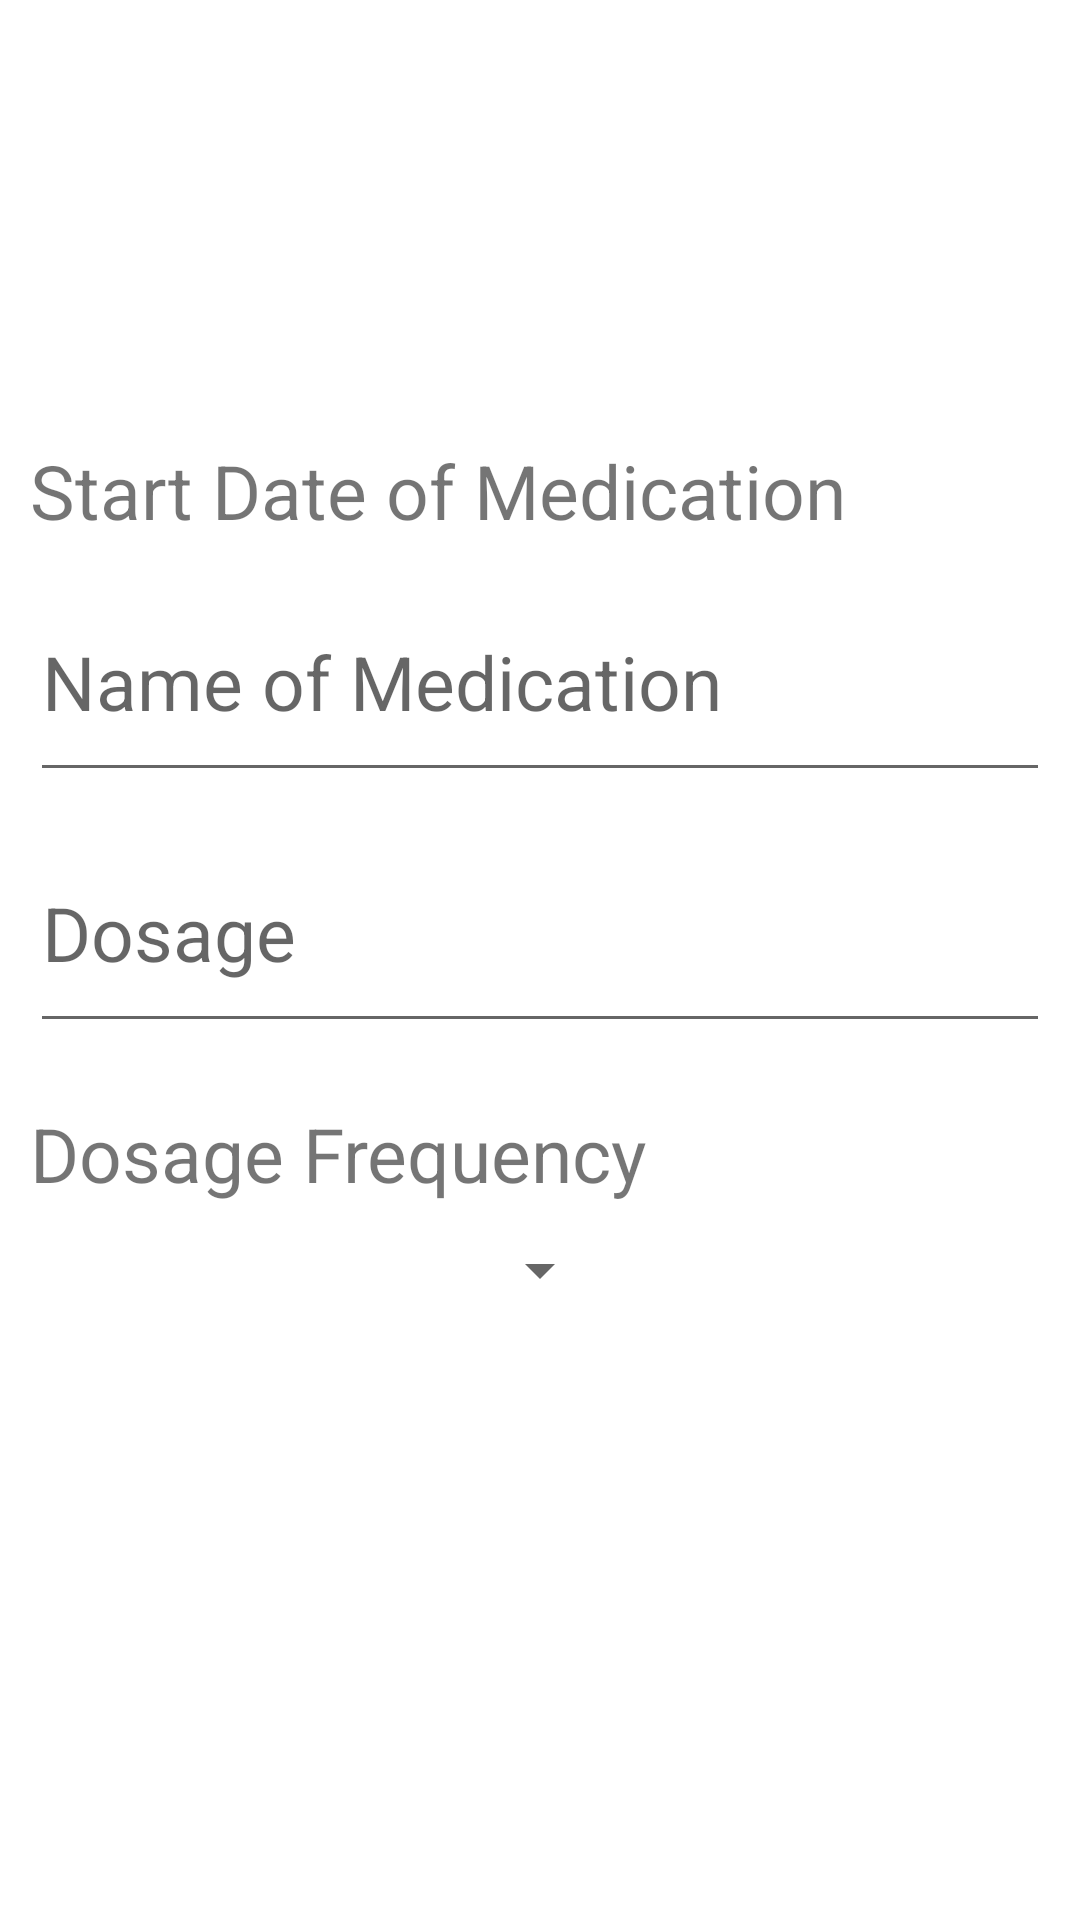

Produce the Android XML layout that renders to this screen, including the resource entries it uses.
<!-- AndroidManifest.xml: application theme Theme.CrohnsManagment1 -->
<!-- res/layout/fragment_add_medication.xml -->
<RelativeLayout xmlns:android="http://schemas.android.com/apk/res/android"
    xmlns:tools="http://schemas.android.com/tools"
    android:layout_width="match_parent"
    android:layout_height="match_parent"
    xmlns:app="http://schemas.android.com/apk/res-auto"
    android:background="@android:color/white"
    tools:context="ui.fragments.profile.AddMedication">

    <ScrollView
        android:layout_width="match_parent"
        android:layout_height="wrap_content"
        android:layout_centerInParent="true">


        <LinearLayout
            android:id="@+id/ll_textviews"
            android:layout_width="match_parent"
            android:layout_height="wrap_content"
            android:gravity="center"
            android:orientation="vertical">



            <TextView
                android:id="@+id/tv_dateSelectedMedication"
                android:layout_width="wrap_content"
                android:layout_height="wrap_content"
                android:layout_margin="10dp"
                android:layout_gravity="left"
                android:layout_marginStart="8dp"
                android:layout_marginTop="40dp"
                android:background="@drawable/border"
                android:text="Start Date of Medication"
                android:textSize="25sp" />



            <EditText
                android:id="@+id/et_medicationName"
                android:layout_width="match_parent"
                android:layout_height="wrap_content"
                android:layout_margin="10dp"
                android:paddingBottom="20dp"
                android:text=""
                android:hint="Name of Medication"
                android:textSize="25sp"/>

            <EditText
                android:id="@+id/et_dosage"
                android:layout_width="match_parent"
                android:layout_height="wrap_content"
                android:layout_margin="10dp"
                android:paddingBottom="20dp"
                android:inputType="numberDecimal"
                android:text=""
                android:hint="Dosage"
                android:textSize="25sp"/>

            <TextView
                android:id="@+id/tv_dosageFreq"
                android:layout_width="wrap_content"
                android:layout_height="wrap_content"
                android:layout_margin="10dp"
                android:layout_gravity="left"
                android:layout_marginStart="8dp"
                android:layout_marginTop="40dp"
                android:text="Dosage Frequency"
                android:textSize="25sp" />

            <Spinner
                android:id="@+id/spinner_dosage"
                android:layout_width="wrap_content"
                android:layout_height="wrap_content"/>







            <Button
                android:id="@+id/btn_confirm"
                android:layout_width="match_parent"
                android:layout_height="wrap_content"
                android:layout_margin="10dp"
                android:background="@drawable/round_button"
                android:backgroundTint="#26A69A"
                android:clickable="true"
                android:focusable="true"
                android:foreground="?android:attr/selectableItemBackground"
                android:minHeight="48dp"
                android:text="Add Medication"
                android:textColor="@android:color/white"
                android:textSize="20sp" />

        </LinearLayout>

    </ScrollView>


</RelativeLayout>
<!-- resources referenced by this layout -->
<resources>
  <style name="Theme.CrohnsManagment1" parent="Theme.MaterialComponents.DayNight.DarkActionBar">
          
          <item name="colorPrimary">@color/purple_500</item>
  
  
          
          <item name="colorSecondary">@color/teal_200</item>
  
  
          
  
          
  
  
      </style>
  <!-- not gathered from this repository: default colours our renderer supplied (Android Studio template values) -->
  <color name="purple_500">#FF6200EE</color>
  <color name="teal_200">#FF03DAC5</color>
</resources>
